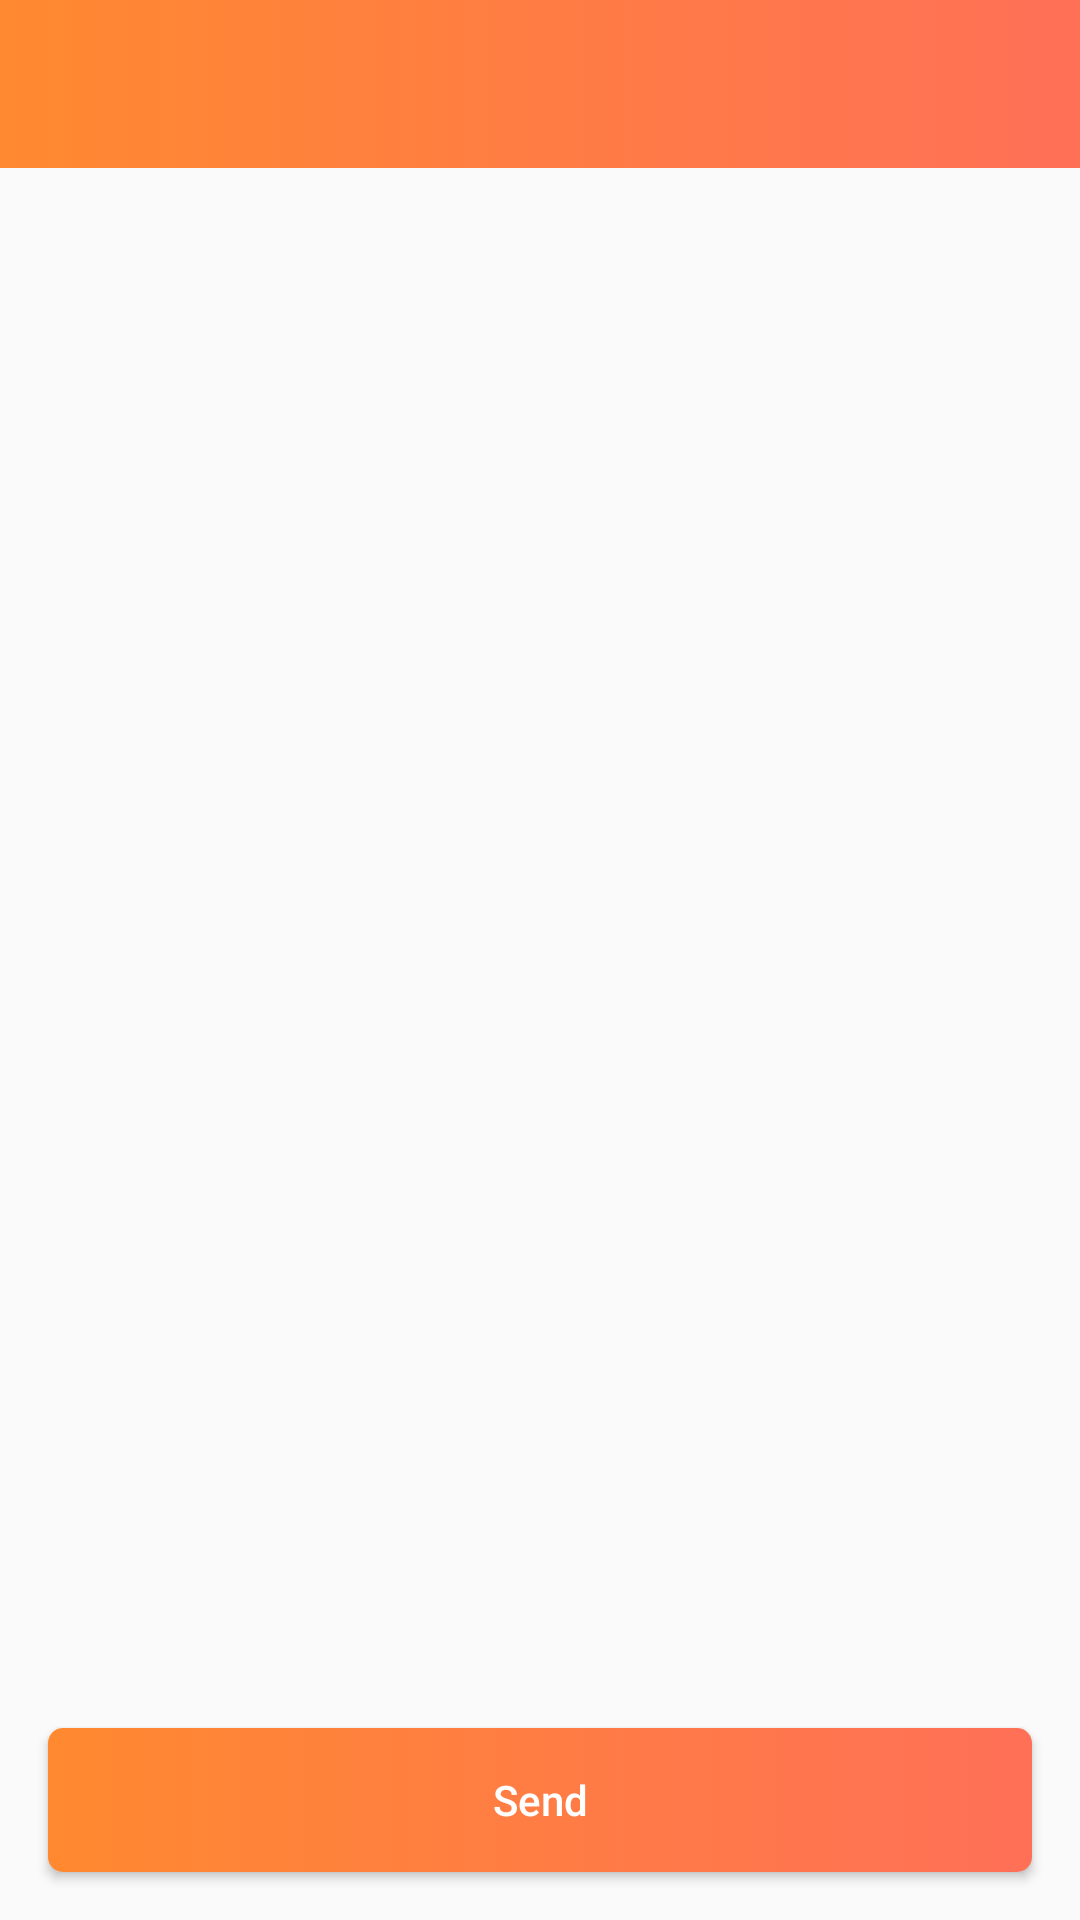

Write the Android layout XML for this screen, with the resource values it uses.
<!-- AndroidManifest.xml: application theme AppTheme -->
<!-- res/layout/activity_send_message.xml -->
<?xml version="1.0" encoding="utf-8"?>
<layout xmlns:android="http://schemas.android.com/apk/res/android"
    xmlns:app="http://schemas.android.com/apk/res-auto"
    xmlns:tools="http://schemas.android.com/tools">

    <data>
        <variable
            name="viewmodel"
            type="com.kishan.contactstask.ui.sendmessages.SendMessageViewModel" />
    </data>

    <androidx.constraintlayout.widget.ConstraintLayout
        android:layout_width="match_parent"
        android:layout_height="match_parent"
        tools:context=".ui.sendmessages.SendMessageActivity">
        <com.google.android.material.appbar.AppBarLayout
            android:id="@+id/appbar"
            android:layout_width="match_parent"
            android:layout_height="wrap_content"
            android:theme="@style/AppTheme.AppBarOverlay"
            app:layout_constraintEnd_toEndOf="parent"
            app:layout_constraintStart_toStartOf="parent"
            app:layout_constraintTop_toTopOf="parent">

            <androidx.appcompat.widget.Toolbar
                android:id="@+id/toolbar"
                android:layout_width="match_parent"
                android:layout_height="?attr/actionBarSize"
                android:layout_gravity="center"
                android:background="@drawable/toolbar_background"
                app:layout_scrollFlags="scroll|enterAlways|snap"
                app:titleTextAppearance="@dimen/font_16"
                app:titleTextColor="@color/white" />
        </com.google.android.material.appbar.AppBarLayout>

        <androidx.constraintlayout.widget.ConstraintLayout
            android:layout_width="match_parent"
            android:layout_height="0dp"
            app:layout_constraintBottom_toBottomOf="parent"
            app:layout_constraintEnd_toEndOf="parent"
            app:layout_constraintHorizontal_bias="0.0"
            app:layout_constraintStart_toStartOf="parent"
            app:layout_constraintTop_toBottomOf="@+id/appbar"
            app:layout_constraintVertical_bias="0.0">


            <Button
                android:id="@+id/button"
                style="@style/TextAppearance.AppCompat.Widget.Button"
                android:layout_width="0dp"
                android:layout_height="wrap_content"
                android:layout_marginStart="16dp"
                android:layout_marginEnd="16dp"
                android:layout_marginBottom="16dp"
                android:background="@drawable/round_corner_gradient"
                android:elevation="@dimen/dp8"
                android:onClick="@{()->viewmodel.send()}"
                android:text="@string/send"
                android:textAllCaps="false"
                android:textColor="@color/white"
                app:layout_constraintBottom_toBottomOf="parent"
                app:layout_constraintEnd_toEndOf="parent"
                app:layout_constraintStart_toStartOf="parent" />

            <TextView
                android:id="@+id/tv_message"
                android:layout_width="wrap_content"
                android:layout_height="wrap_content"
                android:layout_marginStart="16dp"
                android:layout_marginTop="24dp"
                android:layout_marginEnd="16dp"
                tools:text="Hi User Your OTP is:123456"
                android:textSize="@dimen/sp18"
                app:layout_constraintBottom_toTopOf="@+id/button"
                app:layout_constraintEnd_toEndOf="parent"
                app:layout_constraintStart_toStartOf="parent"
                app:layout_constraintTop_toTopOf="parent" />
        </androidx.constraintlayout.widget.ConstraintLayout>

    </androidx.constraintlayout.widget.ConstraintLayout>
</layout>
<!-- resources referenced by this layout -->
<resources>
  <color name="white">#FFFFFF</color>
  <dimen name="dp8">8dp</dimen>
  <dimen name="font_16">14sp</dimen>
  <dimen name="sp18">18sp</dimen>
  <!-- drawable round_corner_gradient (drawable) -->
  <?xml version="1.0" encoding="utf-8"?>
  <selector xmlns:android="http://schemas.android.com/apk/res/android">
  
    <item android:state_pressed="true">
  
  
      <shape android:shape="rectangle">
        <corners android:radius="5dp"/>
  
        <gradient android:angle="180" android:endColor="#ff8930" android:startColor="#ff7057"/>
      </shape>
    </item>
    <item>
      <shape android:shape="rectangle">
        <corners android:radius="5dp"/>
        <gradient android:angle="180" android:endColor="#ff8930" android:startColor="#ff7057" />
  
      </shape>
    </item>
  </selector>
  <!-- drawable toolbar_background (drawable) -->
  <?xml version="1.0" encoding="utf-8"?>
  <selector xmlns:android="http://schemas.android.com/apk/res/android">
  
    <item android:state_pressed="true">
  
  
      <shape android:shape="rectangle">
        <corners android:radius="0dp"/>
  
        <gradient android:angle="180" android:endColor="#ff8930" android:startColor="#ff7057"/>
      </shape>
    </item>
    <item>
      <shape android:shape="rectangle">
        <corners android:radius="0dp"/>
        <gradient android:angle="180" android:endColor="#ff8930" android:startColor="#ff7057" />
  
      </shape>
    </item>
  </selector>
  <string name="send">Send</string>
  <style name="AppTheme.AppBarOverlay" parent="ThemeOverlay.AppCompat.Dark.ActionBar" />
  <style name="AppTheme" parent="Theme.AppCompat.Light.NoActionBar">
          
          <item name="colorPrimary">@color/colorPrimary</item>
          <item name="colorPrimaryDark">@color/colorPrimaryDark</item>
          <item name="colorAccent">@color/colorAccent</item>
      </style>
  <color name="colorPrimary">#ff6500</color>
  <color name="colorPrimaryDark">#DA600F</color>
  <color name="colorAccent">#ff6500</color>
</resources>
